Photos from the image-classification dataset "dataset" in the GitHub repository MogusaShirose/mlai_project_final. Its 2 classes are: apple, strawberry.

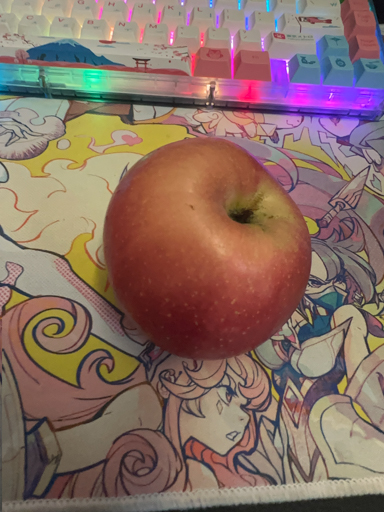
Label: apple

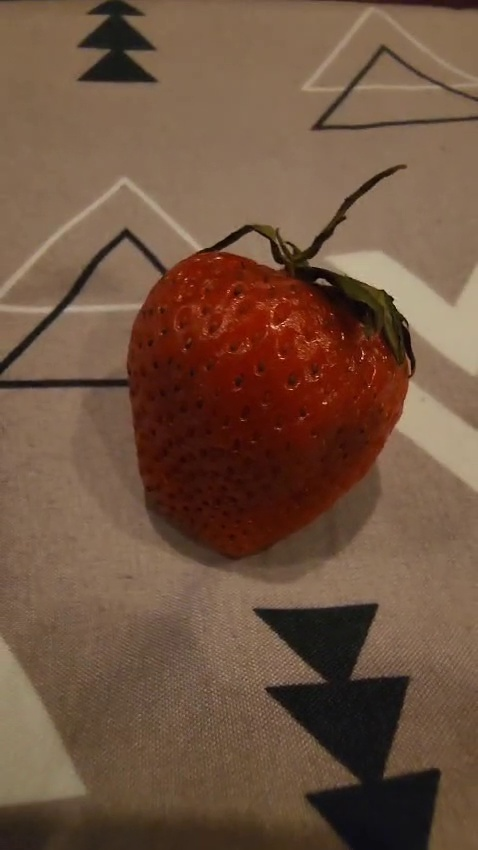
Label: strawberry

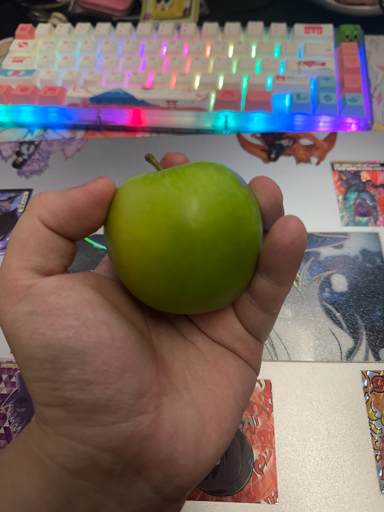
Label: apple

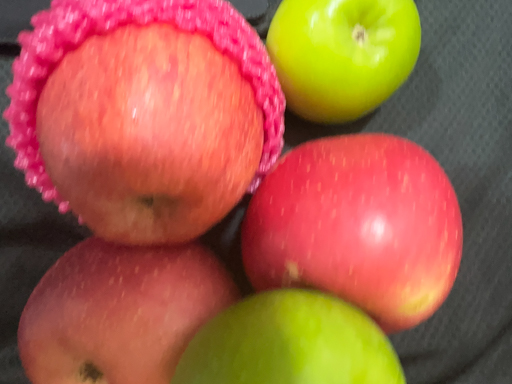
Label: apple

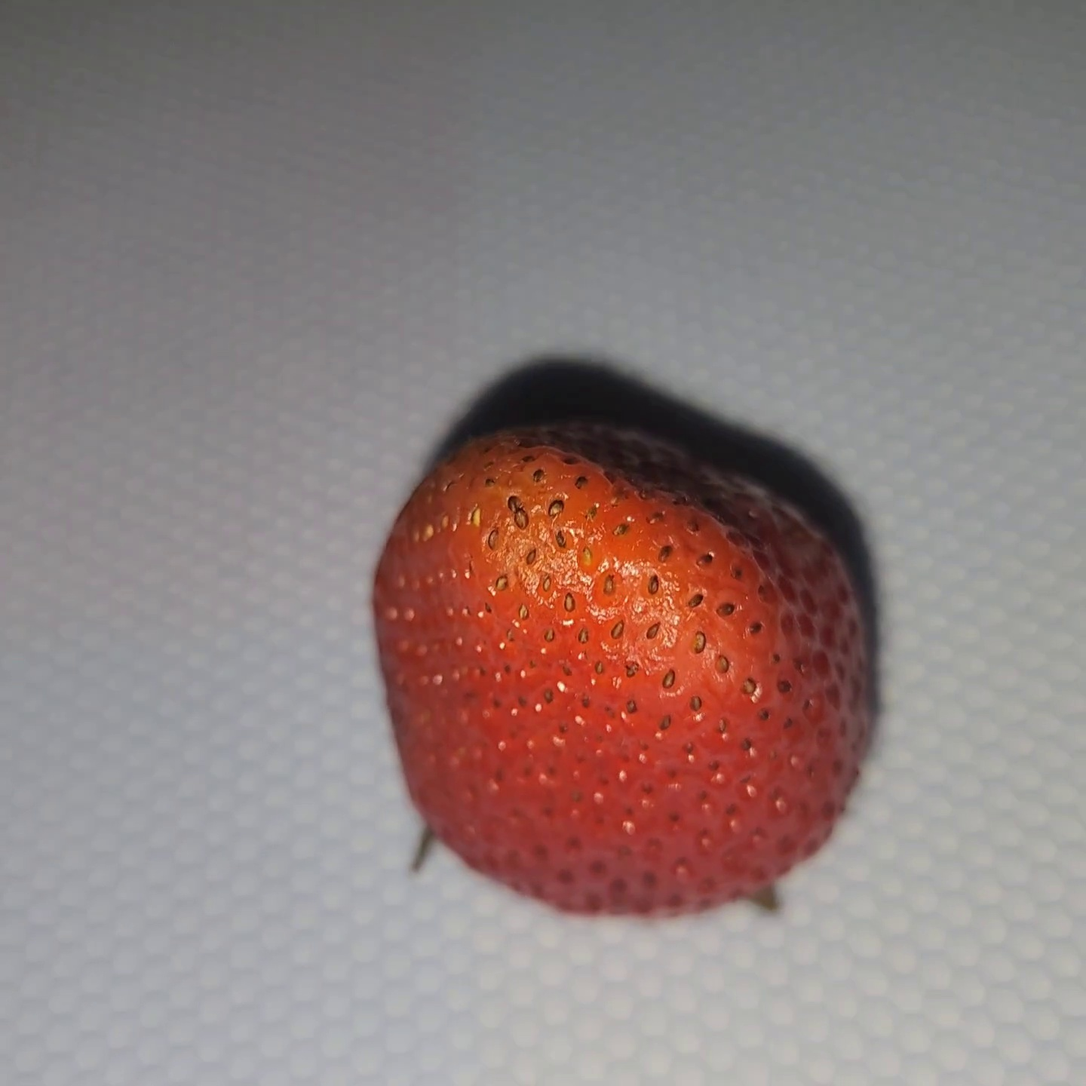
Label: strawberry

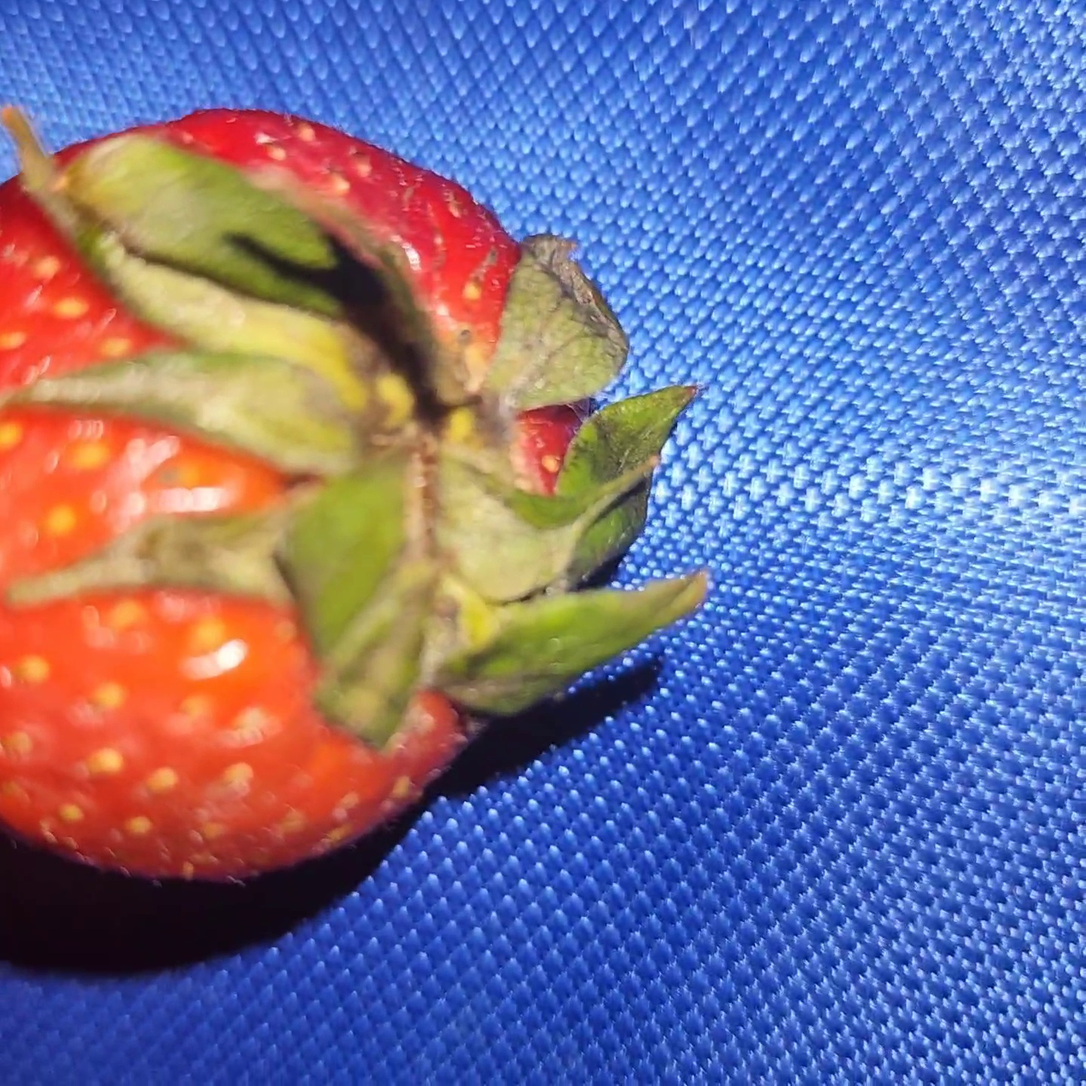
Label: strawberry
